pico-8 play session: hold ← + tap ❎, after a click and taps of 🅾, ❎, 🅾+❎, 🅾 in the second before t = 0

[t = 1 s] hold ← ~1s, tap ❎ ~2×
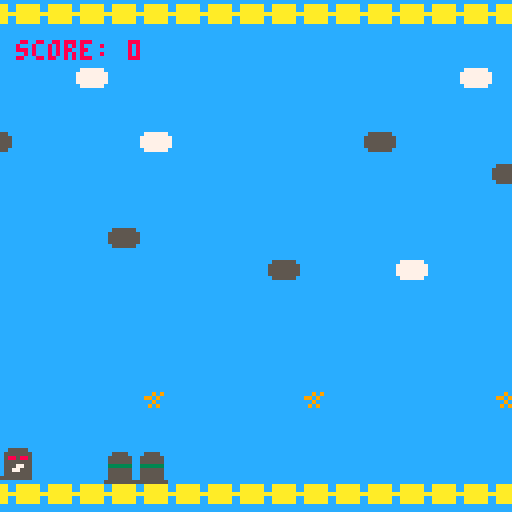
[t = 2 s] hold ← ~2s, tap ❎ ~4×
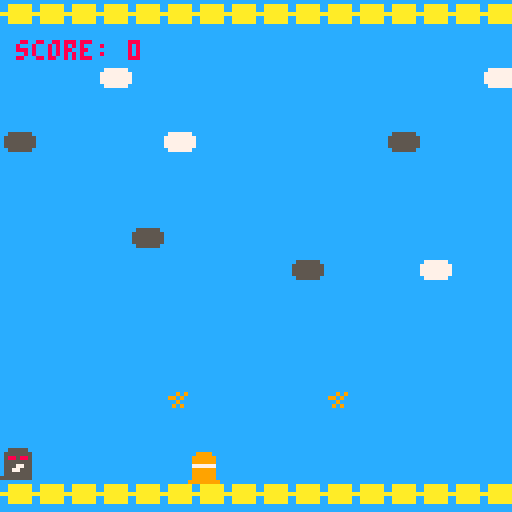
[t = 4 s] hold ← ~4s, tap ❎ ~7×
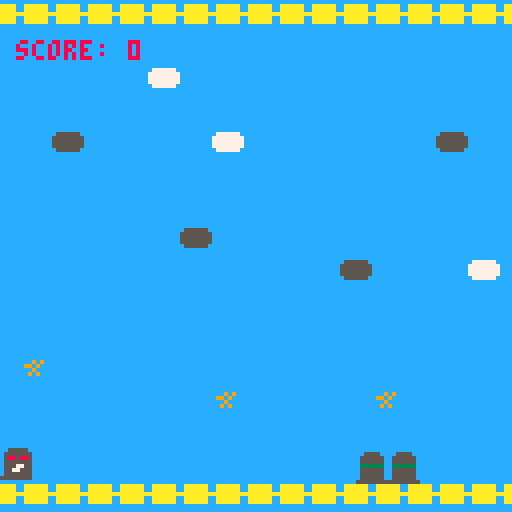
[t = 8 s] hold ← ~8s, tap ❎ ~14×
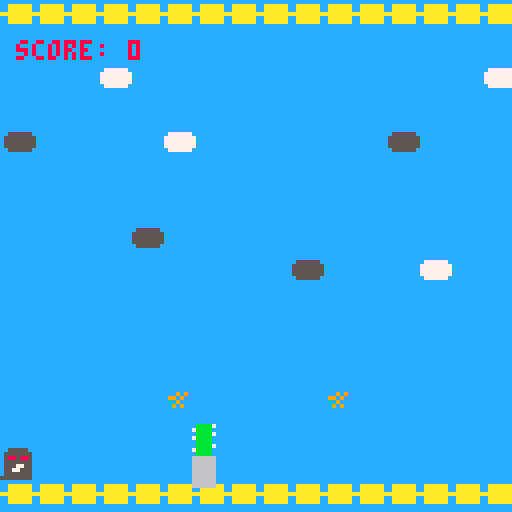

pico-8 cartridge
version 43
__lua__


function _init()
	x=20
	y=113
	
	xmin=0
	xmax=120
	
	ymin=5
	ymax=113
	
	y_vel=0
	grav=0.5
	jump_pwr=-5
	is_grded=true
	
 cam_x=0
	
	-- player dimensions
  ply_x = 0
  ply_y = 0
  ply_w = 8
  ply_h = 8
  ply_sprite = 4
  
  -- obstacle dimensions
  obs_x=128
	 obs_y=113
  obs_w=8
  obs_h=8
  obs_spr=5
  obs_spd=3.5
  
 -- game
 score=0
 gm_ovr=false
 --collisions
 obs_types = {
  {spr=5,w=8,h=8,y=113, hit_w=8,hit_h=8}, 
  {spr=6,w=8,h=16,y=106, hit_w=8,hit_h=16}, 
  {spr=7,w=24,h=16,y=106, hit_w=24,hit_h=8}, 
  {spr=55,w=16,h=8,y=113, hit_w=16,hit_h=8} 
 }
 
 spwn_obs()
	
end --end of _init()

function _update()
 
 --track score
 if not gm_ovr then
  score+=1
  cam_x+=1
 end
 
 if not gm_ovr then
  -- horizontal movement
  if btn(➡️) then x += 2 end 
  if btn(⬅️) then x -= 2 end
  
  if x < 0 then x = 0 end
  if x > 120 then x = 120 end
  
  -- jump mechanics
  if btnp(⬆️) and is_grded then 
   y_vel = jump_pwr
   is_grded = false
  end
  
  y_vel += grav
  y += y_vel
  
  if y >= 112 then 
   y = 112
   y_vel = 0
   is_grded = true
  end 
  
  -- obstacle movement
  obs_x -= obs_spd
  if obs_x<-current_obs_w then
   obs_x = 128
   spwn_obs()
  end

  -- collision check
  if collide(x, y,
   ply_w, ply_h,
   obs_x,current_obs_y,
   	 current_obs_w,
   		 current_obs_h) then
   gm_ovr = true
  end

 else
  -- restart
  if btnp(❎) then
   _init()
  end
 end


 
end --end of _update()

function _draw()

function _draw()
  if not gm_ovr then
    -- durimg game
   cls(12)
    
   camera(cam_x, 0)
   map(0, 0, 0, 0, 128, 32)
   spr(4, x + cam_x, y)
   spr(current_obs_spr,
    obs_x + cam_x, current_obs_y,
    current_obs_w / 8,
    current_obs_h / 8)
    
   camera(0, 0)
   local 
   display_score =
    flr(score / 40.5)
   print("score: "
   ..display_score, 4, 10, 8)

  else
    -- game over screen
   cls(0)
   camera(0, 0)
    
   local display_score =
    flr(score / 40)
    
   print("game over",
    46, 45, 8)
    
   print("final score: "
   ..display_score, 34, 55, 10)
   
   print("press x to restart",
    24, 70, 7)
  end 
end

end --end of _draw()



-->8
function collide(x1, y1, w1,
				 h1, x2, y2, w2, h2)
				 
 return x1 < x2 + w2 and
        x1 + w1 > x2 and
        y1 < y2 + h2 and
        y1 + h1 > y2
end

function spwn_obs()
	local type =
 obs_types[flr(rnd(#obs_types))
  + 1]
 
 current_obs_spr = type.spr
 current_obs_w   = type.w
 current_obs_h   = type.h
 current_obs_y   = type.y

end
__gfx__
0000000088888888aaaaaaaa00000000005555500099990000bbbb70005555555555555555555500000000000000000000000000000000000000000000000000
0000000088888888999999990aaaaaa0055555550999999007bbbb0055cccccccccccccccccccc55055555500000000000000000000000000000000000000000
0070070088888888999999990aaaaaa0058858850999999000bbbb705cccccccccccccccccccccc5555555550009090000000000000000000000000000000000
00077000eeeeeeee99999999aaaaaaaa055555550777777007bbbb005cc55cccccccccccccc55cc5555555550990900000000000000000000000000000000000
0007700099999999eeeeeeee0aaaaaa0055577550999999000bbbb005cc8855cccccccccc5588cc5555555550009000000000000000000000000000000000000
0070070099999999888888880aaaaaa0055775550999999000bbbb705cc8885cccccccccc5888cc5055555500090900000000000000000000000000000000000
00000000999999998888888800000000055555550999999007bbbb005cc888cccccccccccc888cc5000000000000000000000000000000000000000000000000
00000000aaaaaaaa8888888800000000555555559999999900bbbb005cccccccccccccccccccccc5000000000000000000000000000000000000000000000000
000000000000000000000000000000000000000000000000066666605cccccccccccccccccccccc5000000000000000000000000000000000000000000000000
077777700000000000000000000000000000000000000000066666605cccccccc6cccc6cccccccc5000000000000000000000000000000000000000000000000
777777770000000000000000000000000000000000000000066666605cccccccc66cc66cccccccc5000000000000000000000000000000000000000000000000
777777770000000000000000000000000000000000000000066666605cccccccccc66cccccccccc5000000000000000000000000000000000000000000000000
777777770000000000000000000000000000000000000000066666605cccccccccccccccccccccc5000000000000000000000000000000000000000000000000
077777700000000000000000000000000000000000000000066666605cccccccccccccccccccccc5000000000000000000000000000000000000000000000000
000000000000000000000000000000000000000000000000066666605c5c5c5c5c5c5c5c5c5c5c55000000000000000000000000000000000000000000000000
00000000000000000000000000000000000000000000000006666660550505050505050505050505000000000000000000000000000000000000000000000000
03333330000000000000000000000000000000000000000000000000000000000000000000000000000000000000000000000000000000000000000000000000
03333330000000000000000000000000000000000000000000000000000000000000000000000000000000000000000000000000000000000000000000000000
03333330000000000000000000000000000000000000000000000000000000000000000000000000000000000000000000000000000000000000000000000000
00344300000000000000000000000000000000000000000000000000000000000000000000000000000000000000000000000000000000000000000000000000
00044000000000000000000000000000000000000000000000000000000000000000000000000000000000000000000000000000000000000000000000000000
00044000000000000000000000000000000000000000000000000000000000000000000000000000000000000000000000000000000000000000000000000000
00444400000000000000000000000000000000000000000000000000000000000000000000000000000000000000000000000000000000000000000000000000
04444440000000000000000000000000000000000000000000000000000000000000000000000000000000000000000000000000000000000000000000000000
0000aaa0000000000000000000000000000000000000000000000000005555000055550000000000000000000000000000000000000000000000000000000000
000aaa00000000000000000000000000000000000000000000000000055555500555555000000000000000000000000000000000000000000000000000000000
000aaa00000000000000000000000000000000000000000000000000055555500555555000000000000000000000000000000000000000000000000000000000
00aaaa00000000000000000000000000000000000000000000000000033333300333333000000000000000000000000000000000000000000000000000000000
00aaa000000000000000000000000000000000000000000000000000055555500555555000000000000000000000000000000000000000000000000000000000
00aaa000000000000000000000000000000000000000000000000000055555500555555000000000000000000000000000000000000000000000000000000000
00aaa000000000000000000000000000000000000000000000000000055555500555555000000000000000000000000000000000000000000000000000000000
0aaa0000000000000000000000000000000000000000000000000000555555555555555500000000000000000000000000000000000000000000000000000000
__map__
0303030303030303030303030303030303030303030303030303030303030303030303030303030303030303030303030303030303030303030303030303030303030303030303030303030303030303030303030303030303030303030303030303030303030303030303030303030303030303030303030303030303030303
0000000000000000000000000000000000000000000000000000000000000000000000000000000000000000000000000000000000000000000000000000000000000000000000000000000000000000000000000000000000000000000000000000000000000000000000000000000000000000000000000000000000000000
0000000000001000000000000000000000001000000000001000000000100000000000000000000000000000000000000000000000000000000000000000000000000000000000000000000000000000000000000000000000000000000000000000000000000000000000000000000000000000000000000000000000000000
0000000000000000000000000000000000000000000000000000000000000000000000000000000000000000000000000000000000000000000000000000000000000000000000000000000000000000000000000000000000000000000000000000000000000000000000000000000000000000000000000000000000000000
0000000a00000000100000000000000a0000000000000000000000000000000000000000000000000a0a0a0a0a0000000000000000000000000000000000000000000000000000000000000000000000000000000000000000000000000000000000000000000000000000000000000000000000000000000000000000000000
000000000000000000000000000000000000000a00000000000a000000000000000000000000000000300030000000000000000000000000000000000000000000000000000000000000000000000000000000000000000000000000000000000000000000000000000000000000000000000000000000000000000000000000
000000000000000000000000000000000000000000000a000000000000000000000000000000003030303030000000000000000000000000000000000000000000000000000000000000000000000000000000000000000000000000000000000000000000000000000000000000000000000000000000000000000000000000
000000000000000a000000000000000000000000000000000000000000100000000000000000003030300000000000000000000000000000000000000000000000000000000000000000000000000000000000000000000000000000000000000000000000000000000000000000000000000000000000000000000000000000
0000000000000000000000000a00000010000000000000000000000000000000000000000000003030000000000000000000000000000000000000000000000000000000000000000000000000000000000000000000000000000000000000000000000000000000000000000000000000000000000000000000000000000000
0000000000000000000000000000000000000000000000000000000000000000000000000000003000000000000000000000000000000000000000000000000000000000000000000000000000000000000000000000000000000000000000000000000000000000000000000000000000000000000000000000000000000000
0000000000000000000000000000000000000000000000000000000000000000000000000000000000000000000000000000000000000000000000000000000000000000000000000000000000000000000000000000000000000000000000000000000000000000000000000000000000000000000000000000000000000000
00000b0000000000000000000000000000000000000000000000000000000000000000000000000000000000000000000000000000000000000000000000000000000000000000000000000000000000000000000000000000000000000000000000000000000000000000000000000000000000000000000000000000000000
00000000000000000b000000000b00000000000b000000000b0000000b000000000000000000000000000000000000000000000000000000000000000000000000000000000000000000000000000000000000000000000000000000000000000000000000000000000000000000000000000000000000000000000000000000
00000000000000000000000000000000000000000000000000000000000000000020000b000020000b000000002000000b0000000020000b000020000000000000000000000000000000000000000000000000000000000000000000000000000000000000000000000000000000000000000000000000000000000000000000
0000000000000000000000000000000000000000000000000000000000000000000000000000000000000000000000000000000000000000000000000000000000000000000000000000000000000000000000000000000000000000000000000000000000000000000000000000000000000000000000000000000000000000
0303030303030303030303030303030303030303030303030303030303030303030303030303030303030303030303030303030303030303030303030303030303030303030303030303030303030303030303030303030303030303030303030303030303030303030303030303030303030303030303030303030303030303
